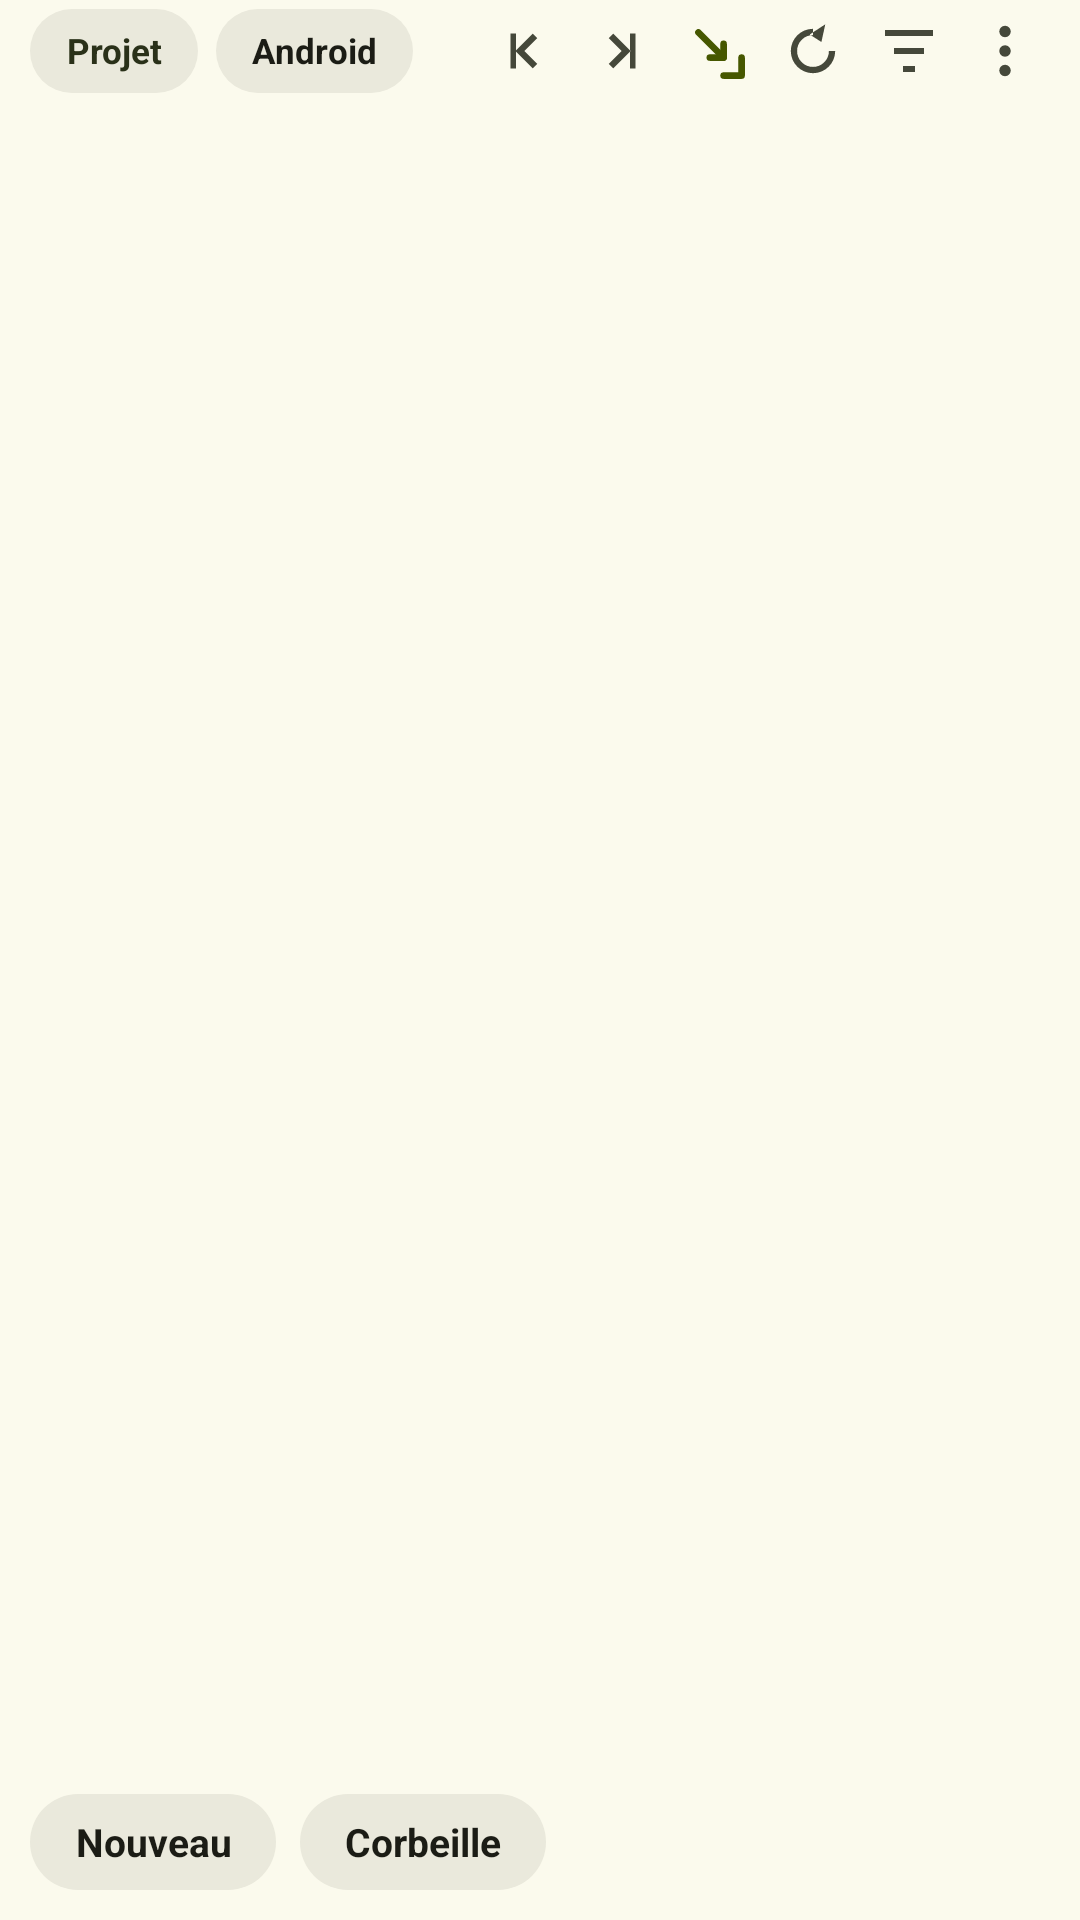

Produce the Android XML layout that renders to this screen, including the resource entries it uses.
<!-- AndroidManifest.xml: application theme Theme.JoIDE -->
<!-- res/layout/files_tab_fragment.xml -->
<?xml version="1.0" encoding="utf-8"?>
<LinearLayout xmlns:android="http://schemas.android.com/apk/res/android"
    xmlns:app="http://schemas.android.com/apk/res-auto"
    android:layout_width="match_parent"
    android:layout_height="match_parent"
    android:orientation="vertical">

    
    <LinearLayout
        android:layout_width="match_parent"
        android:layout_height="wrap_content"
        android:orientation="horizontal"
        android:gravity="center_vertical"
        android:paddingStart="10dp"
        android:paddingEnd="10dp"
        android:paddingTop="2dp"
        android:paddingBottom="6dp">

        <TextView
            android:id="@+id/tree_view_project"
            style="@style/Chip"
            android:layout_width="wrap_content"
            android:layout_height="28dp"
            android:gravity="center"
            android:paddingStart="12dp"
            android:paddingEnd="12dp"
            android:text="@string/tiroir_vue_projet"
            android:textColor="@color/sur_sc2"
            android:textSize="11.5sp"
            android:textStyle="bold" />

        <TextView
            android:id="@+id/tree_view_android"
            style="@style/Chip"
            android:layout_width="wrap_content"
            android:layout_height="28dp"
            android:layout_marginStart="6dp"
            android:gravity="center"
            android:paddingStart="12dp"
            android:paddingEnd="12dp"
            android:text="@string/tiroir_vue_android"
            android:textColor="@color/sur"
            android:textSize="11.5sp"
            android:textStyle="bold" />

        <View
            android:layout_width="0dp"
            android:layout_height="1dp"
            android:layout_weight="1" />

        <ImageButton
            android:id="@+id/tree_collapse_all"
            style="@style/IconBtn"
            android:layout_width="30dp"
            android:layout_height="30dp"
            android:contentDescription="@string/tiroir_replier_tout"
            android:src="@drawable/ic_replier_tout"
            android:scaleType="centerInside"
            app:tint="@color/sur_var" />

        <ImageButton
            android:id="@+id/tree_expand_all"
            style="@style/IconBtn"
            android:layout_width="30dp"
            android:layout_height="30dp"
            android:layout_marginStart="2dp"
            android:contentDescription="@string/tiroir_deplier_tout"
            android:src="@drawable/ic_deplier_tout"
            android:scaleType="centerInside"
            app:tint="@color/sur_var" />

        <ImageButton
            android:id="@+id/tree_follow"
            style="@style/IconBtn"
            android:layout_width="30dp"
            android:layout_height="30dp"
            android:layout_marginStart="2dp"
            android:contentDescription="@string/tiroir_suivre"
            android:src="@drawable/ic_suivre"
            android:scaleType="centerInside"
            app:tint="@color/primaire" />

        <ImageButton
            android:id="@+id/tree_refresh"
            style="@style/IconBtn"
            android:layout_width="30dp"
            android:layout_height="30dp"
            android:layout_marginStart="2dp"
            android:contentDescription="@string/tiroir_actualiser"
            android:src="@drawable/ic_actualiser"
            android:scaleType="centerInside"
            app:tint="@color/sur_var" />

        <ImageButton
            android:id="@+id/tree_filter"
            style="@style/IconBtn"
            android:layout_width="30dp"
            android:layout_height="30dp"
            android:layout_marginStart="2dp"
            android:contentDescription="@string/tiroir_filtrer"
            android:src="@drawable/ic_filter"
            android:scaleType="centerInside"
            app:tint="@color/sur_var" />

        <ImageButton
            android:id="@+id/tree_settings"
            style="@style/IconBtn"
            android:layout_width="30dp"
            android:layout_height="30dp"
            android:layout_marginStart="2dp"
            android:contentDescription="@string/tiroir_reglages"
            android:src="@drawable/ic_options"
            android:scaleType="centerInside"
            app:tint="@color/sur_var" />
    </LinearLayout>

    
    <LinearLayout
        android:id="@+id/tree_filter_box"
        android:layout_width="match_parent"
        android:layout_height="wrap_content"
        android:orientation="horizontal"
        android:gravity="center_vertical"
        android:layout_marginStart="10dp"
        android:layout_marginEnd="10dp"
        android:layout_marginBottom="6dp"
        android:paddingStart="10dp"
        android:paddingEnd="10dp"
        android:background="@drawable/fond_field"
        android:visibility="gone">

        <EditText
            android:id="@+id/tree_filter_field"
            android:layout_width="0dp"
            android:layout_height="38dp"
            android:layout_weight="1"
            android:inputType="text"
            android:imeOptions="actionSearch"
            android:singleLine="true"
            android:background="@null"
            android:hint="@string/tiroir_filtre_indice"
            android:textColor="@color/sur"
            android:textColorHint="@color/contour"
            android:textSize="12.5sp" />

        <TextView
            android:id="@+id/tree_filter_count"
            android:layout_width="wrap_content"
            android:layout_height="wrap_content"
            android:layout_marginStart="8dp"
            android:textColor="@color/sur_var"
            android:textSize="11sp"
            android:visibility="gone" />
    </LinearLayout>

    
    <LinearLayout
        android:id="@+id/tree_selection_bar"
        android:layout_width="match_parent"
        android:layout_height="wrap_content"
        android:orientation="horizontal"
        android:gravity="center_vertical"
        android:paddingStart="10dp"
        android:paddingEnd="6dp"
        android:paddingTop="6dp"
        android:paddingBottom="6dp"
        android:background="@color/sc2"
        android:visibility="gone">

        <TextView
            android:id="@+id/tree_selection_count"
            android:layout_width="0dp"
            android:layout_height="wrap_content"
            android:layout_weight="1"
            android:textColor="@color/sur_sc2"
            android:textSize="11.5sp"
            android:textStyle="bold" />

        <ImageButton
            android:id="@+id/tree_selection_trash"
            style="@style/IconBtn"
            android:layout_width="32dp"
            android:layout_height="32dp"
            android:contentDescription="@string/tiroir_selection_supprimer"
            android:src="@drawable/ic_trash"
            android:scaleType="centerInside"
            app:tint="@color/sur_sc2" />

        <ImageButton
            android:id="@+id/tree_selection_copy"
            style="@style/IconBtn"
            android:layout_width="32dp"
            android:layout_height="32dp"
            android:contentDescription="@string/tiroir_selection_copier"
            android:src="@drawable/ic_copy"
            android:scaleType="centerInside"
            app:tint="@color/sur_sc2" />

        <ImageButton
            android:id="@+id/tree_selection_move"
            style="@style/IconBtn"
            android:layout_width="32dp"
            android:layout_height="32dp"
            android:contentDescription="@string/tiroir_selection_deplacer"
            android:src="@drawable/ic_deplacer"
            android:scaleType="centerInside"
            app:tint="@color/sur_sc2" />

        <ImageButton
            android:id="@+id/tree_selection_stage"
            style="@style/IconBtn"
            android:layout_width="32dp"
            android:layout_height="32dp"
            android:contentDescription="@string/tiroir_selection_indexer"
            android:src="@drawable/ic_plus"
            android:scaleType="centerInside"
            app:tint="@color/sur_sc2" />

        <ImageButton
            android:id="@+id/tree_selection_close"
            style="@style/IconBtn"
            android:layout_width="32dp"
            android:layout_height="32dp"
            android:contentDescription="@string/tiroir_action_annuler"
            android:src="@drawable/ic_x"
            android:scaleType="centerInside"
            app:tint="@color/sur_sc2" />
    </LinearLayout>

    
    <androidx.recyclerview.widget.RecyclerView
        android:id="@+id/tree_list"
        android:layout_width="match_parent"
        android:layout_height="0dp"
        android:layout_weight="1"
        android:paddingStart="10dp"
        android:paddingEnd="10dp"
        android:paddingTop="2dp"
        android:paddingBottom="10dp"
        android:clipToPadding="false" />

    
    <LinearLayout
        android:layout_width="match_parent"
        android:layout_height="wrap_content"
        android:orientation="horizontal"
        android:padding="10dp">

        <TextView
            android:id="@+id/tree_new_file"
            style="@style/Chip"
            android:layout_width="wrap_content"
            android:layout_height="32dp"
            android:gravity="center"
            android:text="@string/atelier_nouveau_fichier"
            android:textColor="@color/sur"
            android:textSize="@dimen/chip_txt"
            android:textStyle="bold" />

        <TextView
            android:id="@+id/tree_delete"
            style="@style/Chip"
            android:layout_width="wrap_content"
            android:layout_height="32dp"
            android:layout_marginStart="8dp"
            android:gravity="center"
            android:text="@string/atelier_corbeille"
            android:textColor="@color/sur"
            android:textSize="@dimen/chip_txt"
            android:textStyle="bold" />
    </LinearLayout>
</LinearLayout>
<!-- resources referenced by this layout -->
<resources>
  <color name="contour">#767966</color>
  <color name="primaire">#465700</color>
  <color name="sc2">#DEE5C3</color>
  <color name="sur">#1B1C15</color>
  <color name="sur_sc2">#2A3119</color>
  <color name="sur_var">#45483A</color>
  <dimen name="chip_txt">13sp</dimen>
  <!-- drawable fond_field (drawable) -->
  <?xml version="1.0" encoding="utf-8"?>
  <shape xmlns:android="http://schemas.android.com/apk/res/android"
      android:shape="rectangle">
      <solid android:color="@color/sc_highest" />
      <stroke android:width="1dp" android:color="@color/contour_var" />
      <corners android:radius="12dp" />
  </shape>
  <!-- drawable ic_copy (drawable) -->
  <?xml version="1.0" encoding="utf-8"?>
  <vector xmlns:android="http://schemas.android.com/apk/res/android"
      android:width="24dp" android:height="24dp"
      android:viewportWidth="24" android:viewportHeight="24"
      android:tint="?attr/colorOnSurfaceVariant">
      <path android:pathData="M8 8h11v13H8zM5 16H3V3h13v2H5z" android:fillColor="#FFFFFF" />
  </vector>
  <!-- drawable ic_x (drawable) -->
  <?xml version="1.0" encoding="utf-8"?>
  <vector xmlns:android="http://schemas.android.com/apk/res/android"
      android:width="24dp" android:height="24dp"
      android:viewportWidth="24" android:viewportHeight="24"
      android:tint="?attr/colorOnSurfaceVariant">
      <path android:pathData="M5.3 4l15 15-1.4 1.4-15-15z" android:fillColor="#FFFFFF" />
  </vector>
  <string name="atelier_corbeille">Corbeille</string>
  <string name="atelier_nouveau_fichier">Nouveau</string>
  <string name="tiroir_action_annuler">Annuler</string>
  <string name="tiroir_actualiser">Actualiser</string>
  <string name="tiroir_deplier_tout">Tout déplier</string>
  <string name="tiroir_filtre_indice">Filtrer par nom…</string>
  <string name="tiroir_filtrer">Filtrer</string>
  <string name="tiroir_reglages">Réglages de l\'explorateur</string>
  <string name="tiroir_replier_tout">Tout replier</string>
  <string name="tiroir_selection_copier">Copier les chemins</string>
  <string name="tiroir_selection_deplacer">Déplacer la sélection</string>
  <string name="tiroir_selection_indexer">Indexer (stage Git)</string>
  <string name="tiroir_selection_supprimer">Supprimer la sélection</string>
  <string name="tiroir_suivre">Suivre le fichier actif</string>
  <string name="tiroir_vue_android">Android</string>
  <string name="tiroir_vue_projet">Projet</string>
  <style name="Chip" parent="">
          <item name="android:background">@drawable/fond_chip</item>
          <item name="android:minHeight">@dimen/chip_hauteur</item>
          <item name="android:paddingStart">@dimen/chip_padding_h</item>
          <item name="android:paddingEnd">@dimen/chip_padding_h</item>
          <item name="android:gravity">center_vertical</item>
      </style>
  <style name="IconBtn" parent="">
          <item name="android:background">@drawable/fond_iconbtn</item>
      </style>
  <color name="sc_highest">#E4E3D7</color>
  <color name="contour_var">#C6C9B2</color>
  <!-- drawable fond_chip (drawable) -->
  <?xml version="1.0" encoding="utf-8"?>
  <shape xmlns:android="http://schemas.android.com/apk/res/android">
      <solid android:color="@color/sc_high" />
      <corners android:radius="19dp" />
  </shape>
  <dimen name="chip_hauteur">38dp</dimen>
  <dimen name="chip_padding_h">15dp</dimen>
  <color name="sur_primaire">#FFFFFF</color>
  <color name="conteneur_primaire">#C7EE45</color>
  <color name="sur_conteneur_primaire">#273300</color>
  <color name="tertiaire">#6C3E85</color>
  <color name="sur_tertiaire">#FFFFFF</color>
  <color name="conteneur_tertiaire">#F2D9FF</color>
  <color name="sur_conteneur_tertiaire">#3E2457</color>
  <color name="sc">#EFEEE2</color>
  <color name="erreur">#8F4C38</color>
  <color name="conteneur_erreur">#FFDBD1</color>
  <color name="sur_conteneur_erreur">#5B1A0B</color>
  <color name="fond">#FBFAED</color>
  <color name="sc_low">#F5F4E7</color>
  <color name="sc_lowest">#FFFFFF</color>
  <color name="sc_high">#EAE9DC</color>
</resources>
